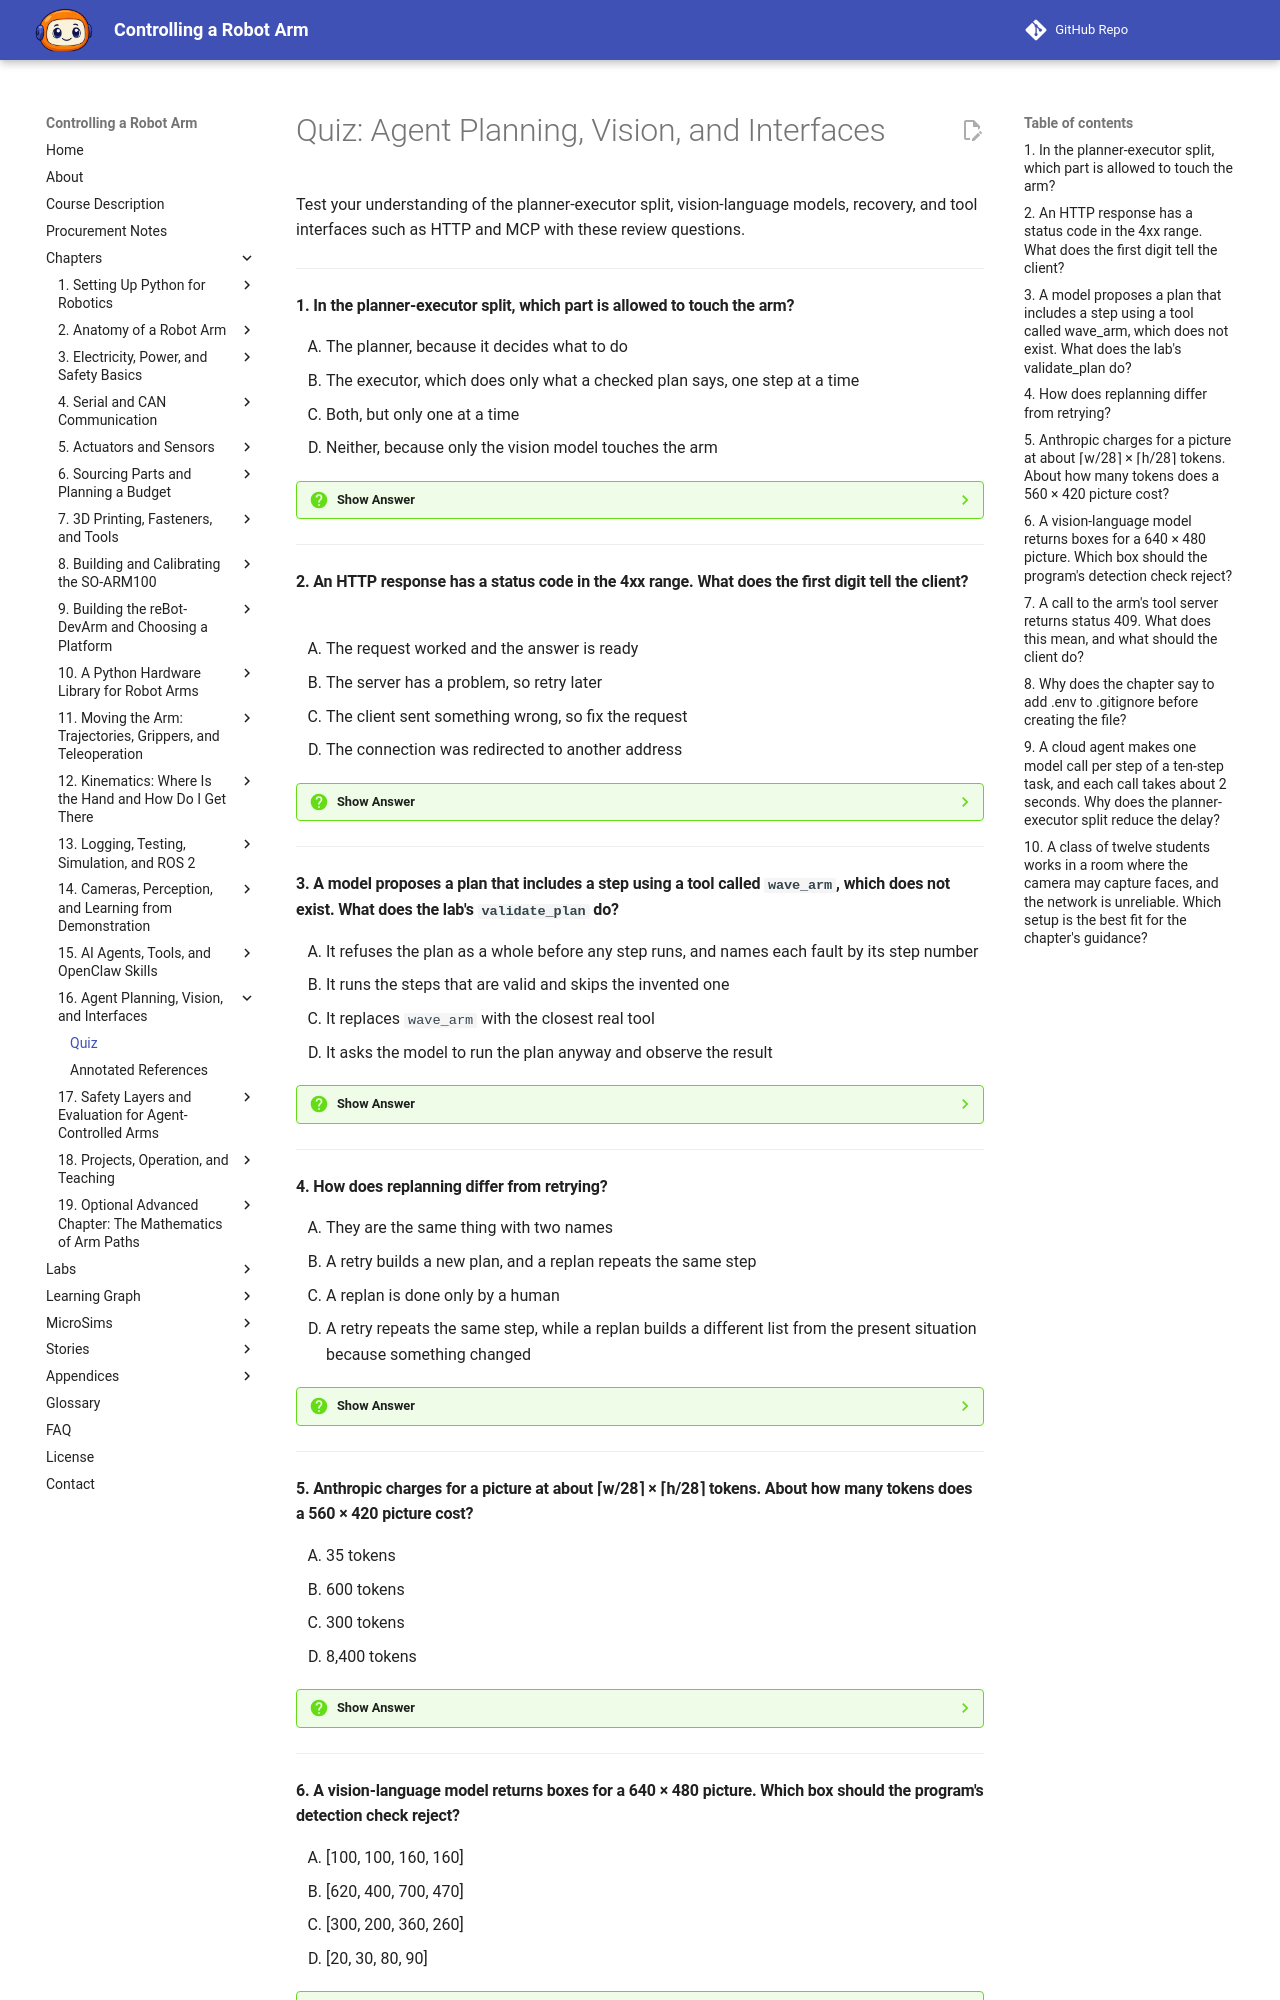

repository: dmccreary/robot-arm · page: chapters/16-agent-planning-and-vision/quiz/index.html · generator: mkdocs

# Quiz: Agent Planning, Vision, and Interfaces

Test your understanding of the planner-executor split, vision-language models, recovery, and tool interfaces such as HTTP and MCP with these review questions.

---

#### 1. In the planner-executor split, which part is allowed to touch the arm?

<div class="upper-alpha" markdown>
1. The planner, because it decides what to do
2. The executor, which does only what a checked plan says, one step at a time
3. Both, but only one at a time
4. Neither, because only the vision model touches the arm
</div>

??? question "Show Answer"
    The correct answer is **B**. The planner proposes anything and never touches the arm. The executor can touch the arm, but it does only what a checked plan says, in the order it says, and it reads each result before going on. The planner's output is data, a list of steps, so it can be printed, saved, tested, validated, and refused. This is the doorway of Chapter 15 raised one level, from single commands to whole plans.

    **Concept Tested:** Planner-Executor Split

    **See:** [The Planner-Executor Split](index.md#the-planner-executor-split)

---

#### 2. An HTTP response has a status code in the 4xx range. What does the first digit tell the client?

<div class="upper-alpha" markdown>
1. The request worked and the answer is ready
2. The server has a problem, so retry later
3. The client sent something wrong, so fix the request
4. The connection was redirected to another address
</div>

??? question "Show Answer"
    The correct answer is **C**. The first digit of a status code is the useful part: 2xx means success, 4xx means that you sent something wrong, so fix the request, and 5xx means that the server had a problem, so retry later or report it. For example, 400 means a malformed request, 401 a missing or wrong key, 403 a key that is not allowed, and 404 an unknown tool.

    **Concept Tested:** HTTP API

    **See:** [HTTP APIs, JSON Requests, and the Requests Library](index.md#http-apis-json-requests-and-the-requests-library)

---

#### 3. A model proposes a plan that includes a step using a tool called `wave_arm`, which does not exist. What does the lab's `validate_plan` do?

<div class="upper-alpha" markdown>
1. It refuses the plan as a whole before any step runs, and names each fault by its step number
2. It runs the steps that are valid and skips the invented one
3. It replaces `wave_arm` with the closest real tool
4. It asks the model to run the plan anyway and observe the result
</div>

??? question "Show Answer"
    The correct answer is **A**. Because the plan is data, the first thing the program does is check every step against its tool's schema. A plan with an invented tool or a value out of range is refused as a whole, before one motor turns. This is the rule from Chapter 11 for waypoint lists applied again: check the whole list before anything moves. Skipping or substituting steps would let a plan run that nobody approved.

    **Concept Tested:** Task Planning

    **See:** [Task Planning and Task Decomposition](index.md#task-planning-and-task-decomposition)

---

#### 4. How does replanning differ from retrying?

<div class="upper-alpha" markdown>
1. They are the same thing with two names
2. A retry builds a new plan, and a replan repeats the same step
3. A replan is done only by a human
4. A retry repeats the same step, while a replan builds a different list from the present situation because something changed
</div>

??? question "Show Answer"
    The correct answer is **D**. When `move_to_pose` says "x is outside 0.1 to 0.28," repeating the same call is pointless. A new plan with a corrected x is the answer. A retry makes sense when the situation may have changed slightly, such as a block that moved a little after a missed grasp. After a second failed grasp, the right action is neither: stop trying and ask a human.

    **Concept Tested:** Replanning

    **See:** [Replanning and Failed Grasp Recovery](index.md#replanning-and-failed-grasp-recovery)

---

#### 5. Anthropic charges for a picture at about ⌈w/28⌉ × ⌈h/28⌉ tokens. About how many tokens does a 560 × 420 picture cost?

<div class="upper-alpha" markdown>
1. 35 tokens
2. 600 tokens
3. 300 tokens
4. 8,400 tokens
</div>

??? question "Show Answer"
    The correct answer is **C**. Round each dimension up after dividing by 28: ⌈560/28⌉ = 20 and ⌈420/28⌉ = 15, so the cost is 20 × 15 = 300 tokens. The chapter's example is a 640 × 480 picture at 23 × 18 = 414 tokens. A camera frame is almost always bigger than the model needs, so shrinking it cuts both cost and delay. Option A adds the two numbers instead of multiplying.

    **Concept Tested:** Vision-Language Model

    **See:** [Vision-Language Models](index.md#vision-language-models)

---
